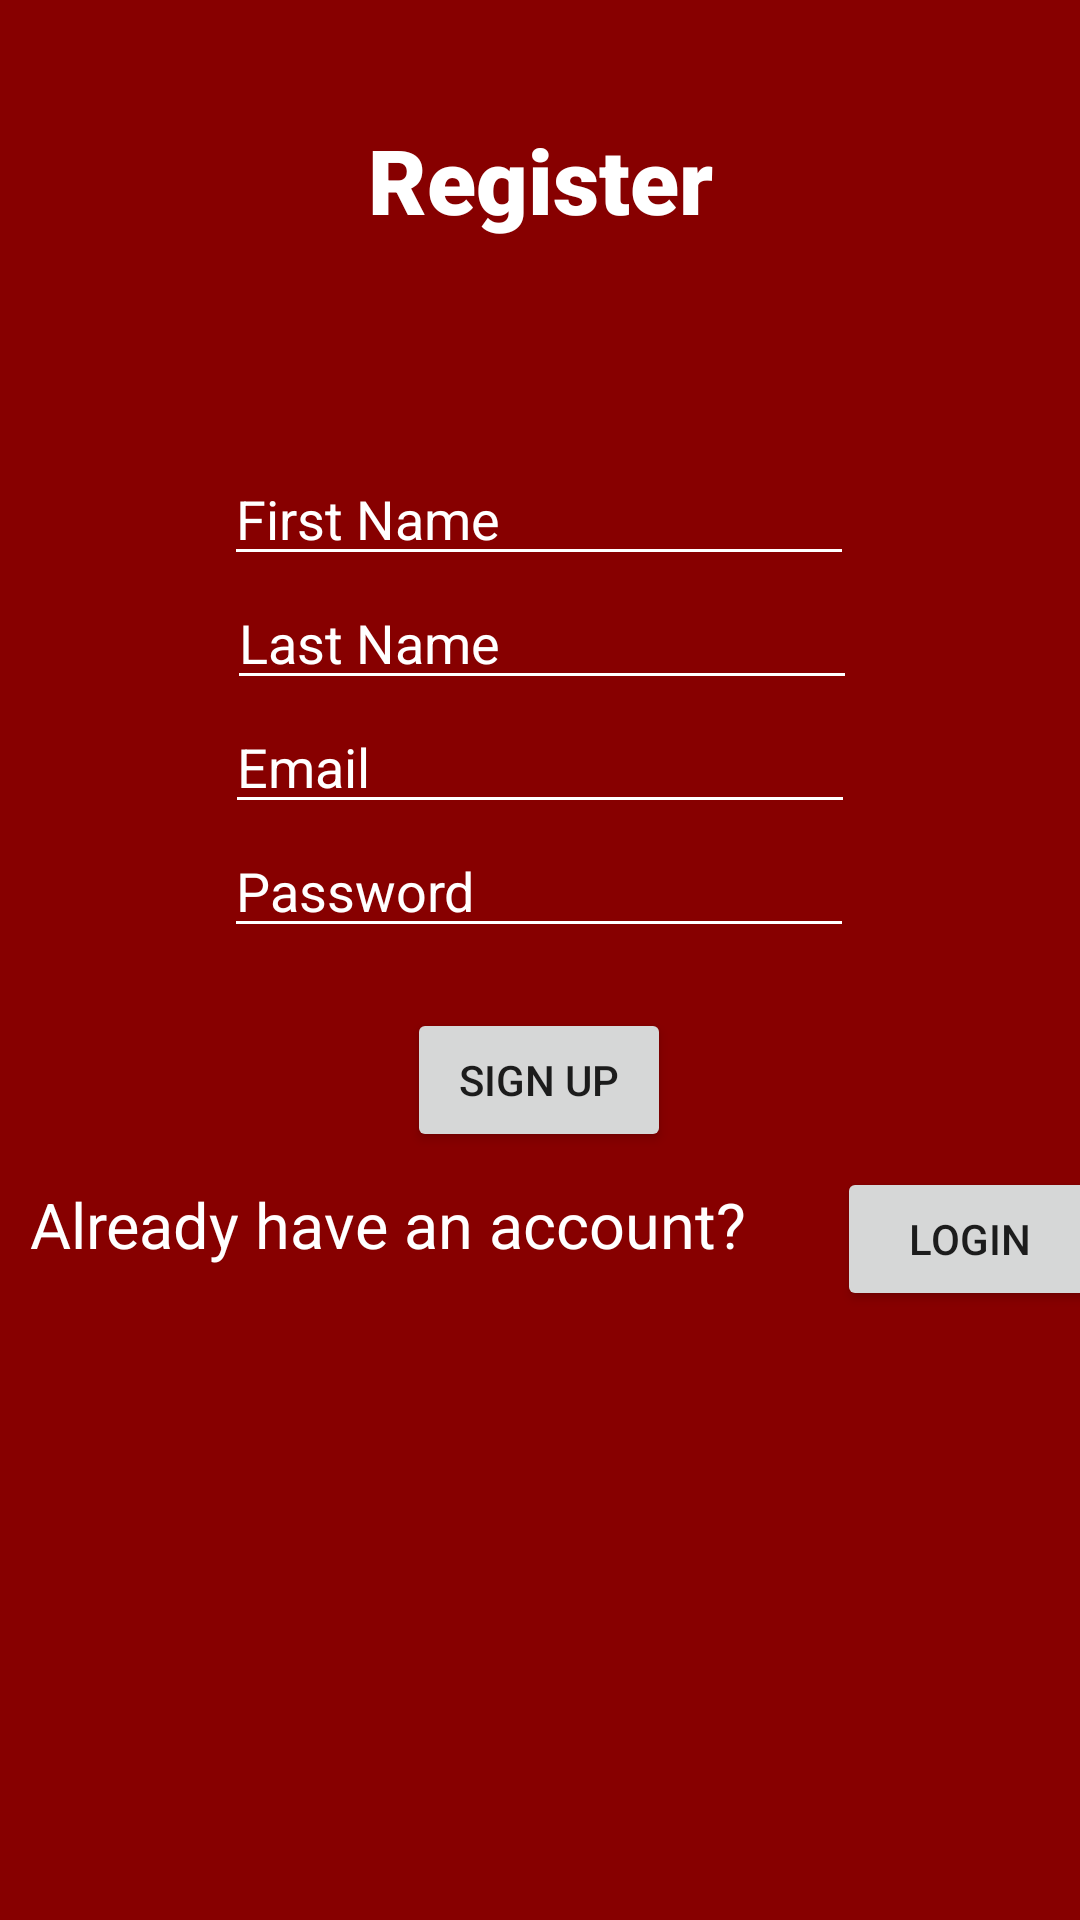

Reconstruct the res/layout file that produces this screen, plus the resources it refers to.
<!-- AndroidManifest.xml: application theme Theme.example -->
<!-- res/layout/activity_register.xml -->
<?xml version="1.0" encoding="utf-8"?>
<androidx.constraintlayout.widget.ConstraintLayout xmlns:android="http://schemas.android.com/apk/res/android"
    xmlns:app="http://schemas.android.com/apk/res-auto"
    xmlns:tools="http://schemas.android.com/tools"
    android:layout_width="match_parent"
    android:layout_height="match_parent"
    android:background="@color/primary_dark">


    <EditText
        android:id="@+id/emailLogin"
        android:layout_width="wrap_content"
        android:layout_height="wrap_content"
        android:layout_marginStart="100dp"
        android:layout_marginEnd="100dp"
        android:backgroundTint="@color/white"
        android:ems="10"
        android:hint="Email"
        android:inputType="textEmailAddress"
        android:textColor="@color/white"
        android:textColorHint="@color/white"
        app:layout_constraintBottom_toTopOf="@+id/passwordLogin"
        app:layout_constraintEnd_toEndOf="parent"
        app:layout_constraintStart_toStartOf="parent"
        app:layout_constraintTop_toBottomOf="@+id/lastName" />

    <EditText
        android:id="@+id/firstName"
        android:layout_width="wrap_content"
        android:layout_height="wrap_content"
        android:layout_marginStart="100dp"
        android:layout_marginTop="40dp"
        android:layout_marginEnd="101dp"
        android:backgroundTint="@color/white"
        android:ems="10"
        android:hint="First Name"
        android:textColor="@color/white"
        android:textColorHint="@color/white"
        app:layout_constraintBottom_toTopOf="@+id/lastName"
        app:layout_constraintEnd_toEndOf="parent"
        app:layout_constraintStart_toStartOf="parent"
        app:layout_constraintTop_toBottomOf="@+id/textView" />

    <EditText
        android:id="@+id/lastName"
        android:layout_width="wrap_content"
        android:layout_height="wrap_content"
        android:layout_marginStart="101dp"
        android:layout_marginEnd="100dp"
        android:backgroundTint="@color/white"
        android:ems="10"
        android:hint="Last Name"
        android:textColor="@color/white"
        android:textColorHint="@color/white"
        app:layout_constraintBottom_toTopOf="@+id/emailLogin"
        app:layout_constraintEnd_toEndOf="parent"
        app:layout_constraintStart_toStartOf="parent"
        app:layout_constraintTop_toBottomOf="@+id/firstName" />

    <EditText
        android:id="@+id/passwordLogin"
        android:layout_width="wrap_content"
        android:layout_height="wrap_content"
        android:layout_marginStart="100dp"
        android:layout_marginEnd="101dp"
        android:layout_marginBottom="350dp"
        android:backgroundTint="@color/white"
        android:ems="10"
        android:hint="Password"
        android:inputType="textPassword"
        android:textColor="@color/white"
        android:textColorHint="@color/white"
        app:layout_constraintBottom_toBottomOf="parent"
        app:layout_constraintEnd_toEndOf="parent"
        app:layout_constraintStart_toStartOf="parent"
        app:layout_constraintTop_toBottomOf="@+id/emailLogin" />

    <Button
        android:id="@+id/register"
        android:layout_width="wrap_content"
        android:layout_height="wrap_content"
        android:layout_marginStart="161dp"
        android:layout_marginTop="50dp"
        android:layout_marginEnd="162dp"
        android:layout_marginBottom="287dp"
        android:text="Sign Up"
        app:layout_constraintBottom_toBottomOf="parent"
        app:layout_constraintEnd_toEndOf="parent"
        app:layout_constraintStart_toStartOf="parent"
        app:layout_constraintTop_toBottomOf="@+id/passwordLogin"
        app:layout_constraintVertical_bias="0.491" />

    <Button
        android:id="@+id/login"
        android:layout_width="wrap_content"
        android:layout_height="wrap_content"
        android:layout_marginStart="19dp"
        android:layout_marginTop="10dp"
        android:layout_marginEnd="33dp"
        android:layout_marginBottom="208dp"
        android:text="Login"
        app:layout_constraintBottom_toBottomOf="parent"
        app:layout_constraintEnd_toEndOf="parent"
        app:layout_constraintStart_toEndOf="@+id/signingUp"
        app:layout_constraintTop_toBottomOf="@+id/register" />

    <TextView
        android:id="@+id/signingUp"
        android:layout_width="250dp"
        android:layout_height="50dp"
        android:layout_marginStart="50dp"
        android:layout_marginTop="10dp"
        android:layout_marginBottom="196dp"
        android:text="Already have an account?"
        android:textColor="@color/white"
        android:textSize="21dp"
        app:layout_constraintBottom_toBottomOf="parent"
        app:layout_constraintEnd_toStartOf="@+id/login"
        app:layout_constraintStart_toStartOf="parent"
        app:layout_constraintTop_toBottomOf="@+id/register" />

    <TextView
        android:id="@+id/textView"
        android:layout_width="158dp"
        android:layout_height="61dp"
        android:layout_marginStart="90dp"
        android:layout_marginTop="130dp"
        android:layout_marginEnd="90dp"
        android:layout_marginBottom="10dp"
        android:fontFamily="sans-serif-black"
        android:text="Register"
        android:textAlignment="center"
        android:textColor="@color/white"
        android:textSize="30sp"
        app:layout_constraintBottom_toTopOf="@+id/firstName"
        app:layout_constraintEnd_toEndOf="parent"
        app:layout_constraintStart_toStartOf="parent"
        app:layout_constraintTop_toTopOf="parent" />
</androidx.constraintlayout.widget.ConstraintLayout>
<!-- resources referenced by this layout -->
<resources>
  <color name="primary_dark">#870000</color>
  <color name="white">#ffffff</color>
  <style name="Theme.example" parent="Theme.MaterialComponents.DayNight.DarkActionBar">
          
          <item name="colorPrimary">@color/primary</item>
          <item name="colorPrimaryVariant">@color/primary_light</item>
          <item name="colorOnPrimary">@color/white</item>
          
          <item name="colorSecondary">@color/secondary</item>
          <item name="colorSecondaryVariant">@color/secondary_light</item>
          <item name="colorOnSecondary">@color/black</item>
          
          <item name="android:statusBarColor" tools:targetApi="l">?attr/colorPrimaryVariant</item>
          
      </style>
  <color name="primary">#bf360c</color>
  <color name="primary_light">#f9683a</color>
  <color name="secondary">#bf360c</color>
  <color name="secondary_light">#f9683a</color>
  <color name="black">#000000</color>
</resources>
